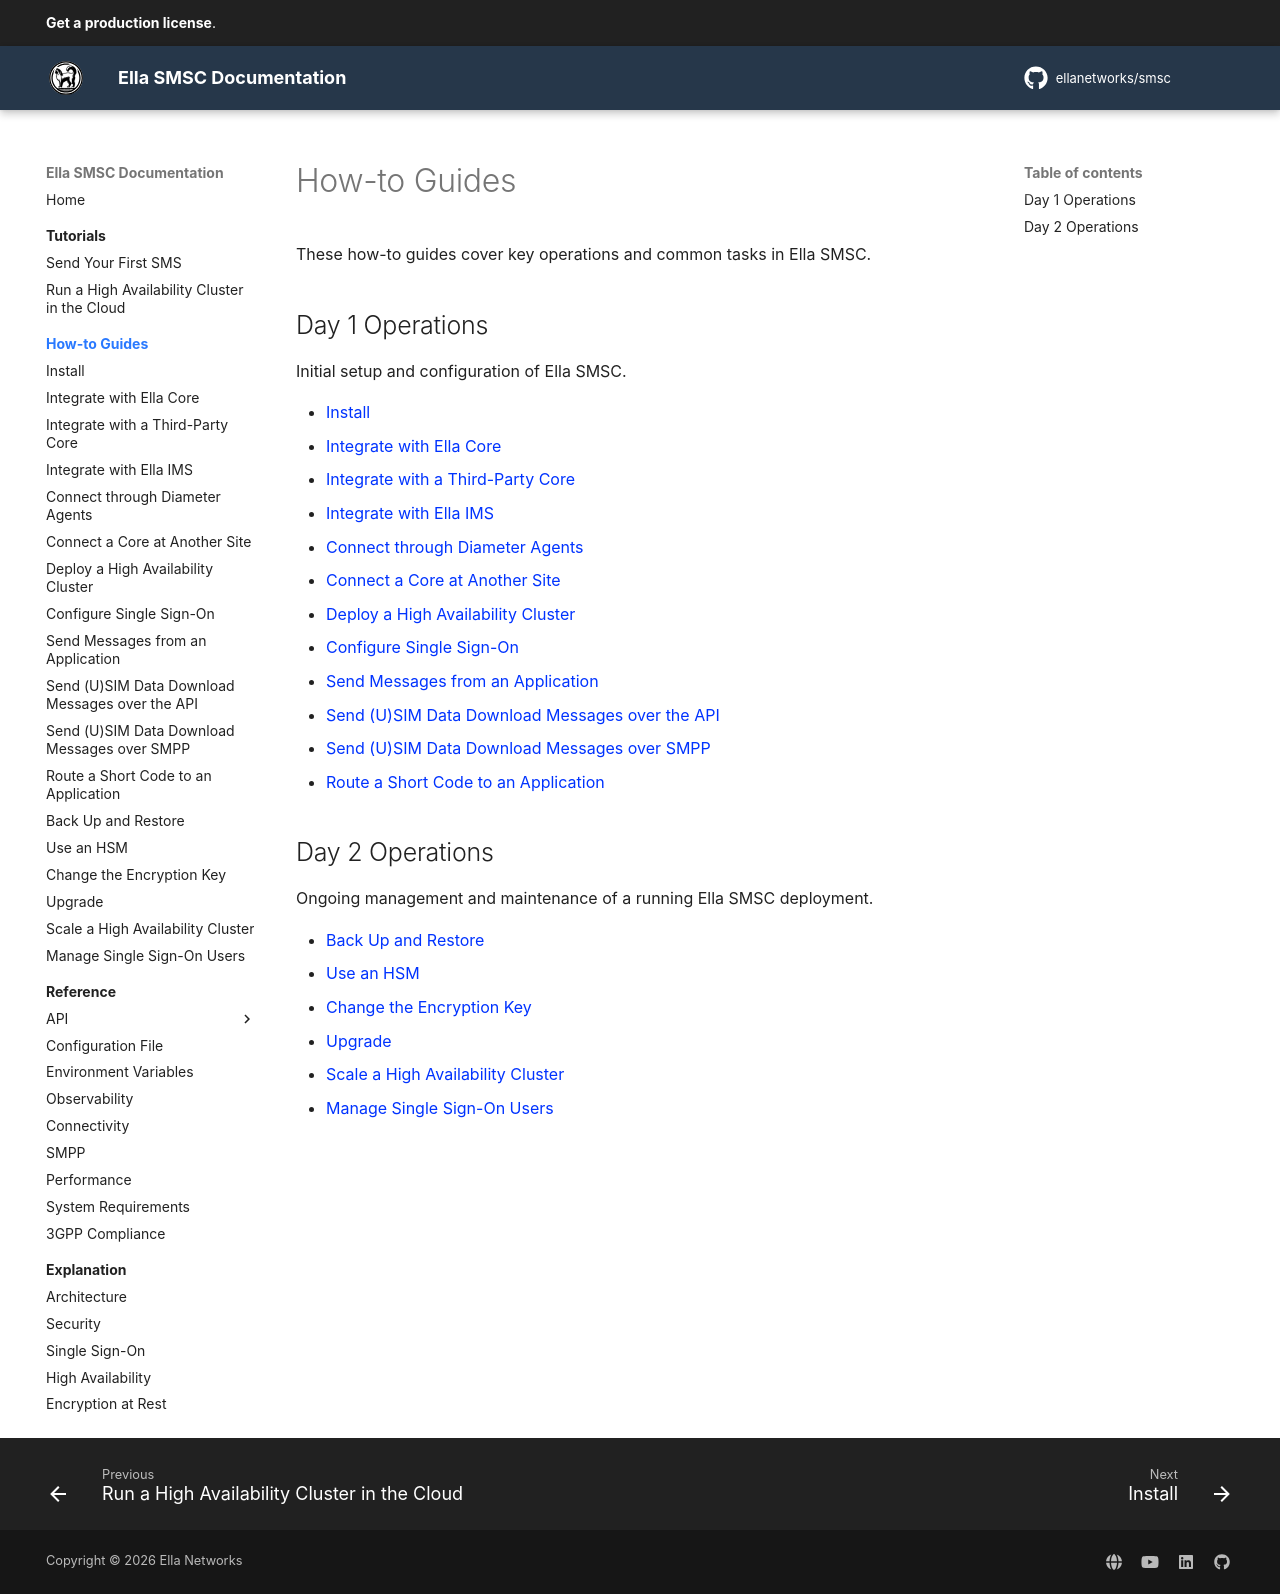

repository: ellanetworks/smsc · page: how_to/index.html · generator: mkdocs

# How-to Guides

These how-to guides cover key operations and common tasks in Ella SMSC.

## Day 1 Operations

Initial setup and configuration of Ella SMSC.

- [Install](install.md)
- [Integrate with Ella Core](integrate_with_ella_core.md)
- [Integrate with a Third-Party Core](integrate_with_third_party_core.md)
- [Integrate with Ella IMS](integrate_with_ella_ims.md)
- [Connect through Diameter Agents](connect_through_diameter_agents.md)
- [Connect a Core at Another Site](connect_a_core_at_another_site.md)
- [Deploy a High Availability Cluster](deploy_ha_cluster.md)
- [Configure Single Sign-On](configure_single_sign_on.md)
- [Send Messages from an Application](send_messages_from_an_application.md)
- [Send (U)SIM Data Download Messages over the API](send_sim_data_download_messages_over_the_api.md)
- [Send (U)SIM Data Download Messages over SMPP](send_sim_data_download_messages_over_smpp.md)
- [Route a Short Code to an Application](route_a_short_code_to_an_application.md)

## Day 2 Operations

Ongoing management and maintenance of a running Ella SMSC deployment.

- [Back Up and Restore](back_up_and_restore.md)
- [Use an HSM](use_an_hsm.md)
- [Change the Encryption Key](change_the_encryption_key.md)
- [Upgrade](upgrade.md)
- [Scale a High Availability Cluster](scale_ha_cluster.md)
- [Manage Single Sign-On Users](manage_single_sign_on_users.md)
